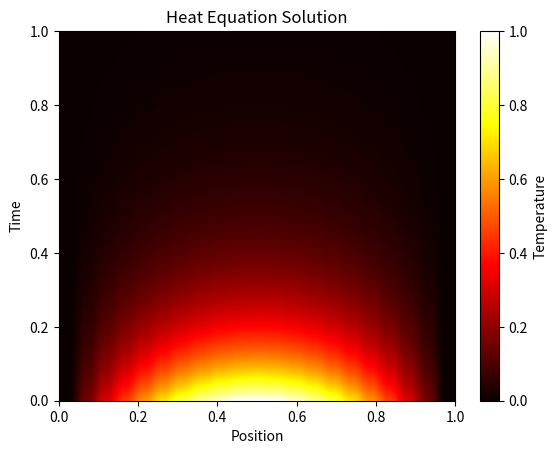

Generate this figure with matplotlib:
import numpy as np
import matplotlib.pyplot as plt

def forward_difference(f, x, h=1e-6):
    return (f(x + h) - f(x)) / h

def backward_difference(f, x, h=1e-6):
    return (f(x) - f(x - h)) / h

def central_difference(f, x, h=1e-6):
    #more accurate than forwards or backwards
    return (f(x + h) - f(x - h)) / (2 * h)

def second_derivative(f, x, h=1e-5):
    #f''(x) using the second-order central difference method.
    return (f(x + h) - 2*f(x) + f(x - h)) / (h ** 2)

def solve_heat_equation(dx=0.1, dt=0.01, T=1.0, L=1.0, alpha=1.0):
    #alpha (float): Diffusion coefficient
    
    nx = int(L / dx) + 1  # Number of spatial points
    nt = int(T / dt) + 1  # Number of time steps
    u = np.zeros((nt, nx))  # Solution array
    
    # Initial condition u(x,0) = sin(pi*x)
    x = np.linspace(0, L, nx)
    u[0, :] = np.sin(np.pi * x)

    # Stability criteria for explicit scheme
    r = alpha * dt / dx**2
    if r > 0.5:
        raise ValueError("Time step too large, solution may be unstable. Reduce dt.")

    # Time stepping loop
    for n in range(0, nt - 1):
        for i in range(1, nx - 1): # Interior points only
            u[n+1, i] = u[n, i] + r * (u[n, i+1] - 2*u[n, i] + u[n, i-1])

    return x, u

if __name__ == "__main__": # test main for now
    f = lambda x: np.sin(x)
    x0 = np.pi / 4
    print(f"Forward Difference: {forward_difference(f, x0)}")
    print(f"Central Difference: {central_difference(f, x0)}")
    print(f"Second Derivative: {second_derivative(f, x0)}")

    x1, u1 = solve_heat_equation(dx=0.05, dt=0.001, T=0.5, L=1.0, alpha=1.0)
    plt.imshow(u1, aspect='auto', cmap='hot', origin='lower', extent=[0, 1, 0, 1])
    plt.title("Heat Equation Solution")
    plt.colorbar(label="Temperature")
    plt.xlabel("Position")
    plt.ylabel("Time")
    plt.show()